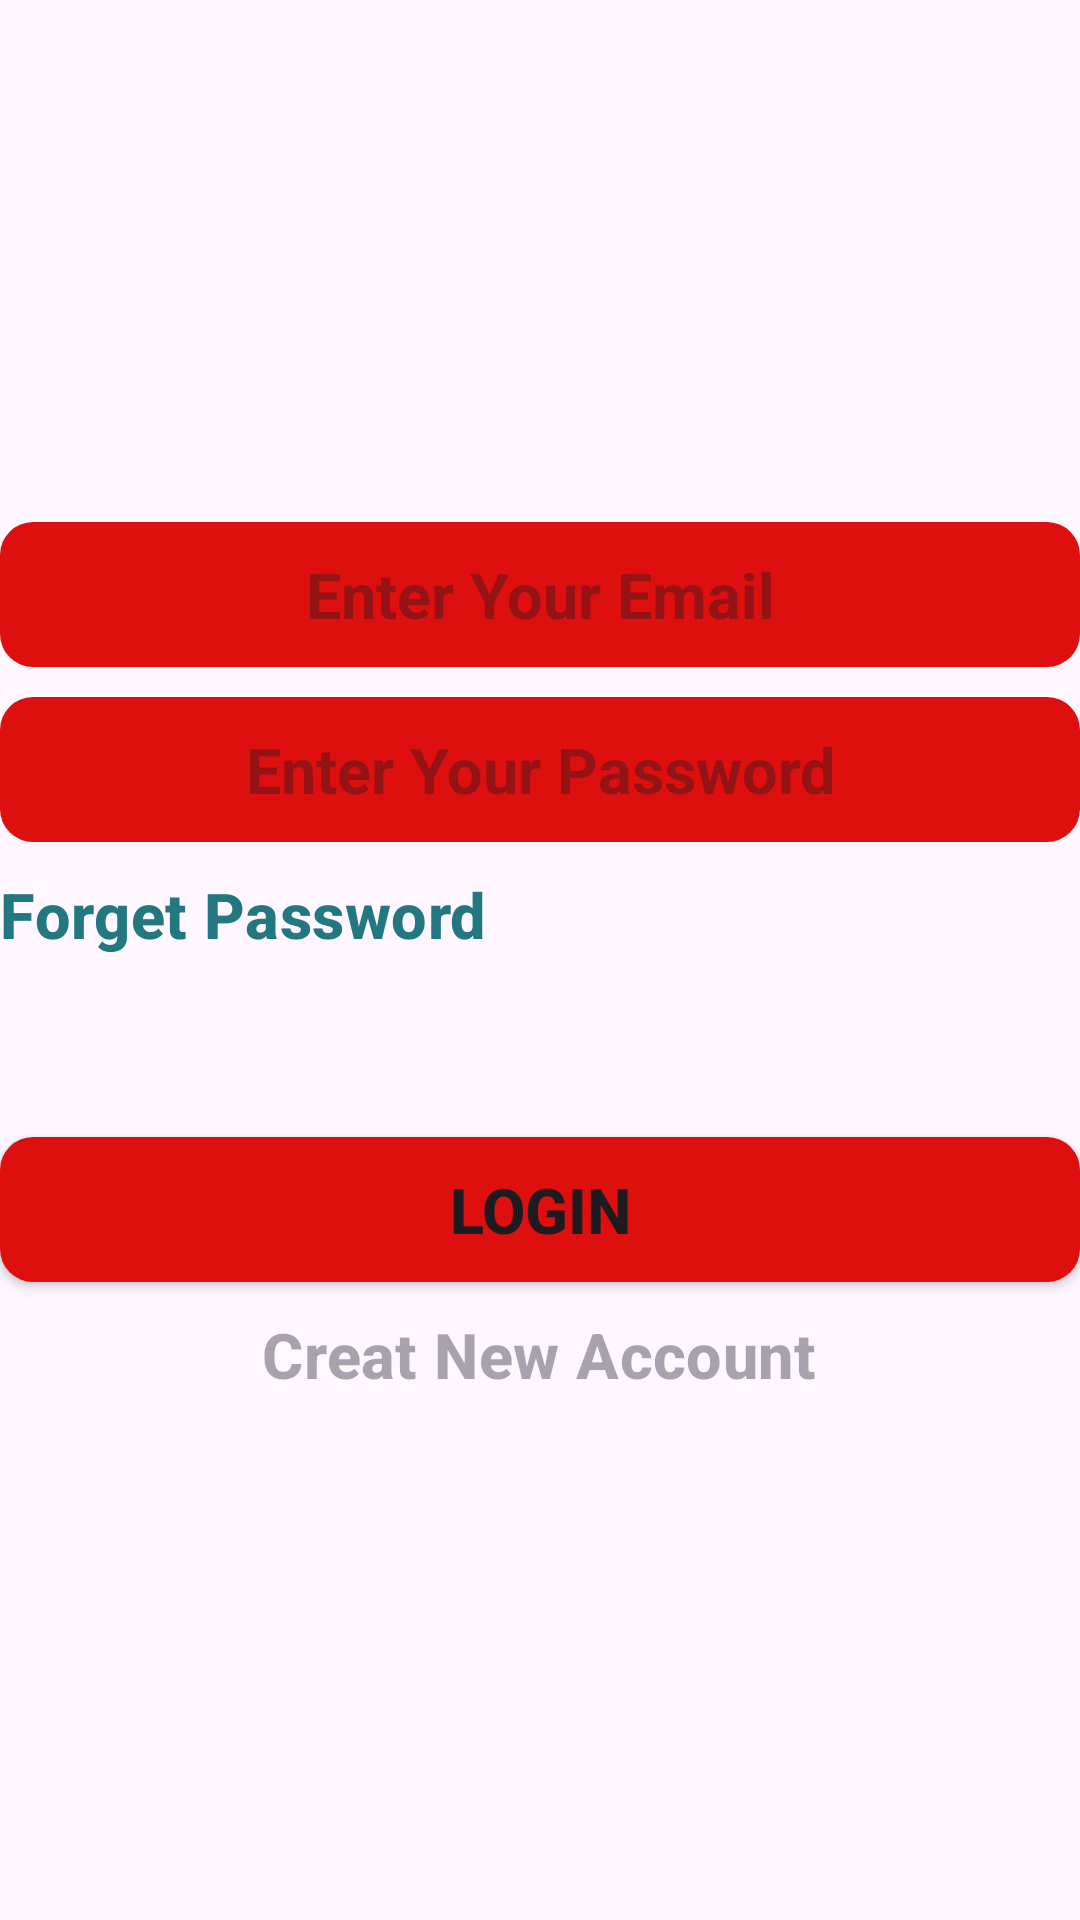

The Android layout XML behind this screen, and the referenced resources:
<!-- AndroidManifest.xml: application theme Theme.NootTodo -->
<!-- res/layout/fragment_login.xml -->
<?xml version="1.0" encoding="utf-8"?>
<LinearLayout xmlns:android="http://schemas.android.com/apk/res/android"
    xmlns:tools="http://schemas.android.com/tools"
    android:layout_width="match_parent"
    android:layout_height="match_parent"
    android:orientation="vertical"
    android:gravity="center"
    tools:context=".LoginFragment">

    <EditText
        android:id="@+id/emailEt"
        android:layout_width="match_parent"
        android:layout_height="wrap_content"
        android:hint="Enter Your Email"
        android:inputType="textEmailAddress"
        android:textAlignment="center"
        android:background="@drawable/et_bg"
        android:padding="10dp"
        android:textSize="21sp"
        android:textStyle="bold"/>



    <EditText
        android:id="@+id/passEt"
        android:layout_width="match_parent"
        android:layout_height="wrap_content"
        android:hint="Enter Your Password"
        android:layout_marginTop="10dp"
        android:textAlignment="center"
        android:inputType="textPassword"
        android:background="@drawable/et_bg"
        android:padding="10dp"
        android:textSize="21sp"
        android:textStyle="bold"/>

    <TextView
        android:id="@+id/forgetTV"
        android:layout_width="wrap_content"
        android:layout_height="wrap_content"
        android:text="Forget Password"
        android:layout_gravity="start"
        android:layout_marginTop="10dp"
        android:textAppearance="@style/TextAppearance.Material3.TitleSmall"
        android:textColor="#237781"
        android:textStyle="bold"
        android:textSize="21sp"/>

    <androidx.appcompat.widget.AppCompatButton
        android:id="@+id/loginBTN"
        android:layout_width="match_parent"
        android:layout_height="wrap_content"
        android:text="login"
        android:textAlignment="center"
        android:background="@drawable/et_bg"
        android:layout_marginTop="60dp"
        android:padding="10dp"
        android:textSize="21sp"
        android:textStyle="bold"/>


    <TextView
        android:id="@+id/creatTV"
        android:layout_width="wrap_content"
        android:layout_height="wrap_content"
        android:layout_marginTop="10dp"
        android:hint="Creat New Account"
        android:textAppearance="@style/TextAppearance.Material3.TitleSmall"
        android:textAlignment="center"
        android:textColor="#237781"
        android:textSize="21sp"
        android:textStyle="bold" />


</LinearLayout>
<!-- resources referenced by this layout -->
<resources>
  <!-- drawable et_bg (drawable) -->
  <?xml version="1.0" encoding="utf-8"?>
  <shape xmlns:android="http://schemas.android.com/apk/res/android">
  <solid android:color="#DD0F0F"/>
      <corners android:radius="11dp"/>
  </shape>
  <style name="Theme.NootTodo" parent="Base.Theme.NootTodo" />
  <style name="Base.Theme.NootTodo" parent="Theme.Material3.DayNight.NoActionBar">
          
          
      </style>
</resources>
